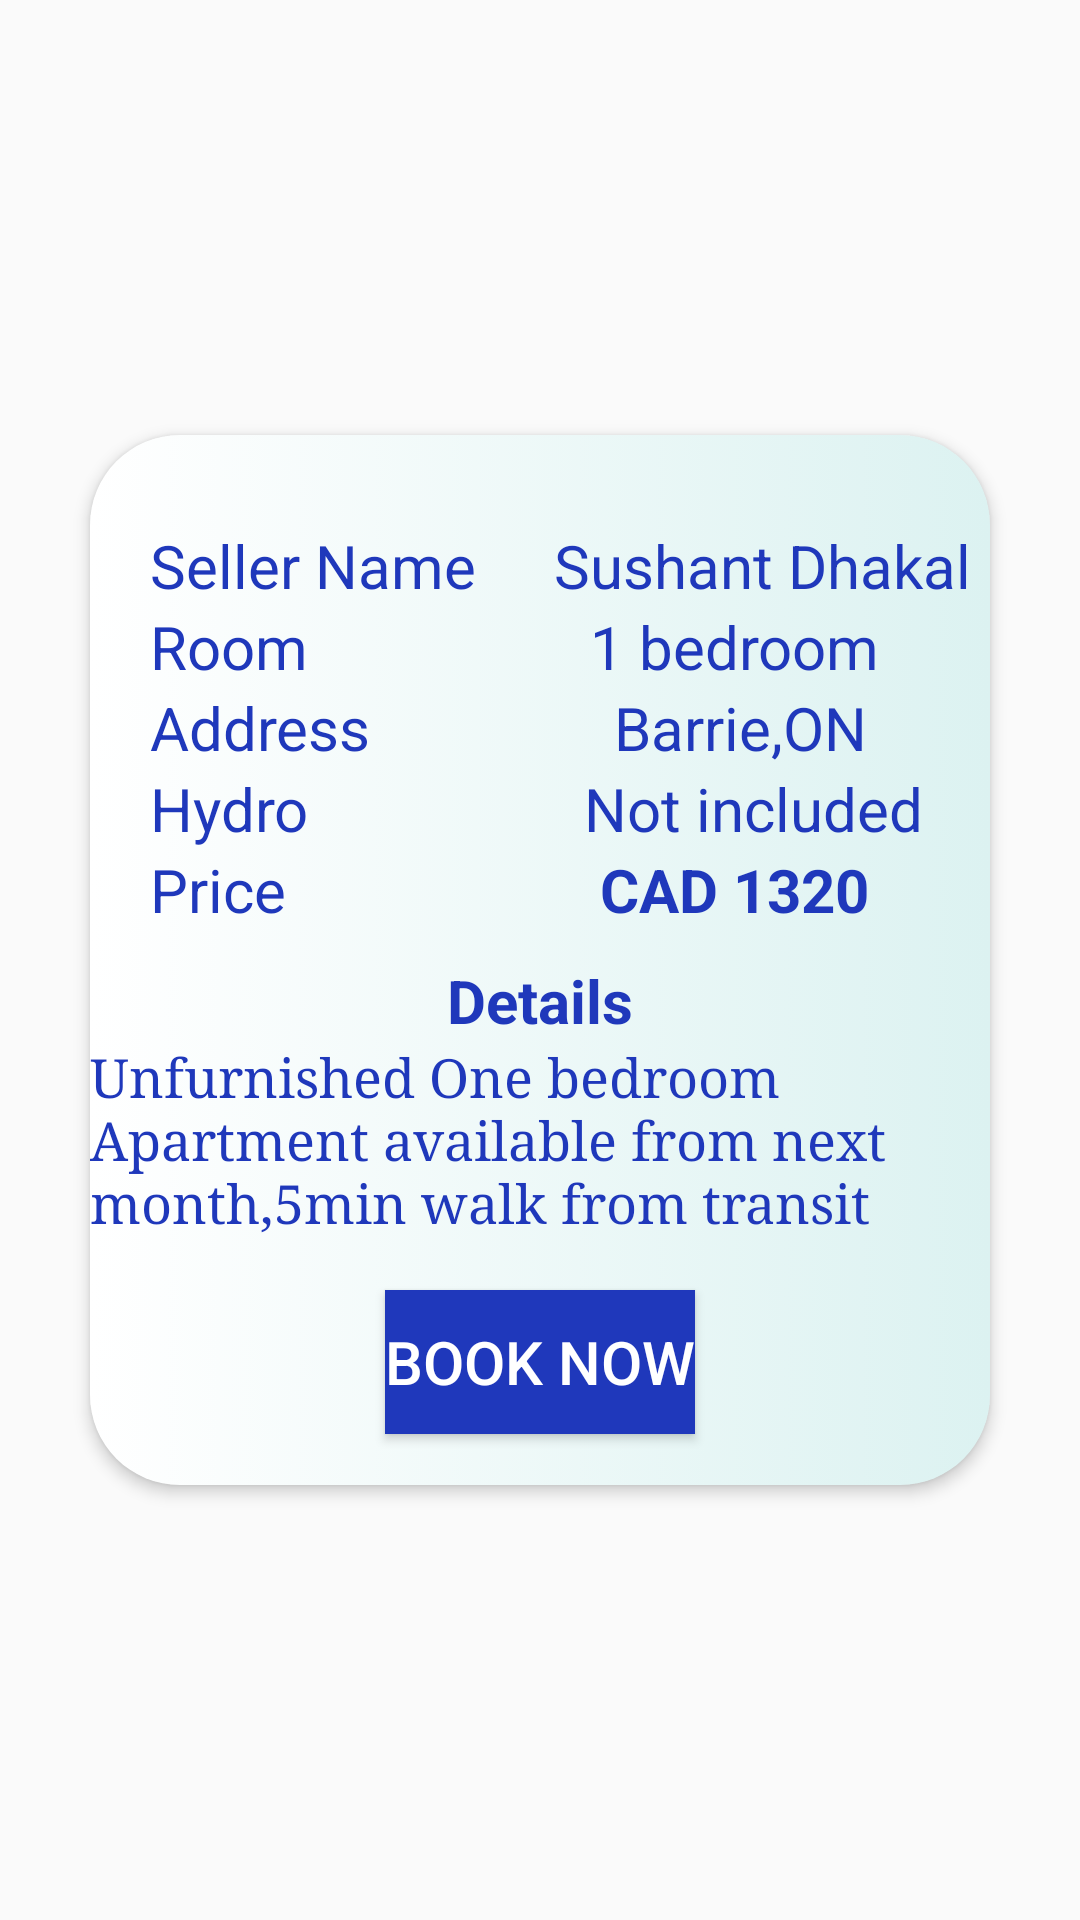

The Android layout XML behind this screen, and the referenced resources:
<!-- AndroidManifest.xml: application theme Theme.StudentSmartCare -->
<!-- res/layout/activity_home_card_pop_up.xml -->
<?xml version="1.0" encoding="utf-8"?>
<androidx.constraintlayout.widget.ConstraintLayout xmlns:android="http://schemas.android.com/apk/res/android"
    xmlns:app="http://schemas.android.com/apk/res-auto"
    xmlns:tools="http://schemas.android.com/tools"
    android:layout_width="match_parent"
    android:layout_height="match_parent"
    tools:context="HomeCardView.homeCardPopUp">



        <LinearLayout
            android:id="@+id/linearLayout4"
            android:layout_width="match_parent"
            android:layout_height="350dp"
            android:layout_margin="30dp"
            android:background="@drawable/rectanglebackground"
            android:elevation="3dp"
            app:layout_constraintBottom_toBottomOf="parent"
            app:layout_constraintEnd_toEndOf="parent"
            app:layout_constraintStart_toStartOf="parent"
            app:layout_constraintTop_toTopOf="parent">

            <androidx.constraintlayout.widget.ConstraintLayout
                android:layout_width="match_parent"
                android:layout_height="match_parent">

                <TextView
                    android:id="@+id/sellerName"
                    android:layout_width="120dp"
                    android:layout_height="wrap_content"
                    android:layout_marginStart="20dp"
                    android:layout_marginTop="30dp"
                    android:background="@android:color/transparent"
                    android:text="Seller Name"
                    android:textSize="20sp"
                    android:textColor="@color/navyBlue"
                    app:layout_constraintStart_toStartOf="parent"

                    app:layout_constraintTop_toTopOf="parent">

                </TextView>

                <TextView
                    android:id="@+id/sellerNameText"
                    android:layout_width="wrap_content"
                    android:layout_height="wrap_content"
                    android:text="Sushant Dhakal"
                    android:textColor="@color/navyBlue"
                    android:textSize="20sp"
                    app:layout_constraintBottom_toBottomOf="@id/sellerName"
                    app:layout_constraintEnd_toEndOf="parent"
                    app:layout_constraintHorizontal_bias="0.70"
                    app:layout_constraintStart_toEndOf="@id/sellerName"
                    app:layout_constraintTop_toTopOf="@id/sellerName"
                    >


                </TextView>

                <TextView
                    android:id="@+id/room"
                    android:layout_width="120dp"
                    android:layout_height="wrap_content"
                    android:layout_marginStart="20dp"
                    android:background="@android:color/transparent"
                    android:text="Room"
                    android:textSize="20sp"
                    app:layout_constraintStart_toStartOf="parent"
                    android:textColor="@color/navyBlue"

                    app:layout_constraintTop_toBottomOf="@id/sellerName">

                </TextView>

                <TextView
                    android:id="@+id/roomText"
                    android:layout_width="wrap_content"
                    android:layout_height="wrap_content"
                    android:text="1 bedroom"
                    android:textColor="@color/navyBlue"
                    android:textSize="20sp"
                    app:layout_constraintBottom_toBottomOf="@id/room"
                    app:layout_constraintEnd_toEndOf="parent"
                    app:layout_constraintHorizontal_bias="0.42"
                    app:layout_constraintStart_toEndOf="@id/room"
                    app:layout_constraintTop_toBottomOf="@id/sellerName"
                    >

                </TextView>

                <TextView
                    android:id="@+id/address"
                    android:layout_width="120dp"
                    android:layout_height="wrap_content"
                    android:layout_marginStart="20dp"
                    android:background="@android:color/transparent"
                    android:text="Address"
                    android:textSize="20sp"
                    app:layout_constraintStart_toStartOf="parent"
                    android:textColor="@color/navyBlue"

                    app:layout_constraintTop_toBottomOf="@id/room">

                </TextView>

                <TextView
                    android:id="@+id/addressText"
                    android:layout_width="wrap_content"
                    android:layout_height="wrap_content"
                    android:text="Barrie,ON"
                    android:textColor="@color/navyBlue"
                    android:textSize="20sp"
                    app:layout_constraintBottom_toBottomOf="@id/address"
                    app:layout_constraintEnd_toEndOf="parent"
                    app:layout_constraintHorizontal_bias="0.458"
                    app:layout_constraintStart_toEndOf="@id/address"
                    app:layout_constraintTop_toBottomOf="@id/room"
                    app:layout_constraintVertical_bias="1.0">

                </TextView>

                <TextView
                    android:id="@+id/hydro"
                    android:layout_width="120dp"
                    android:layout_height="wrap_content"
                    android:layout_marginStart="20dp"
                    android:background="@android:color/transparent"
                    android:text="Hydro"
                    android:textSize="20sp"
                    app:layout_constraintStart_toStartOf="parent"
                    android:textColor="@color/navyBlue"

                    app:layout_constraintTop_toBottomOf="@id/address">


                </TextView>


                <TextView
                    android:id="@+id/hydroText"
                    android:layout_width="wrap_content"
                    android:layout_height="wrap_content"
                    android:text="Not included"
                    android:textColor="@color/navyBlue"
                    android:textSize="20sp"
                    app:layout_constraintBottom_toBottomOf="@id/hydro"
                    app:layout_constraintEnd_toEndOf="parent"
                    app:layout_constraintHorizontal_bias="0.525"
                    app:layout_constraintStart_toEndOf="@id/hydro"
                    app:layout_constraintTop_toBottomOf="@id/address"
                    app:layout_constraintVertical_bias="0.0">

                </TextView>

                <TextView
                    android:id="@+id/price"
                    android:layout_width="120dp"
                    android:layout_height="wrap_content"
                    android:layout_marginStart="20dp"
                    android:background="@android:color/transparent"
                    android:text="Price"
                    android:textSize="20sp"
                    app:layout_constraintStart_toStartOf="parent"
                    android:textColor="@color/navyBlue"

                    app:layout_constraintTop_toBottomOf="@id/hydro">

                </TextView>

                <TextView
                    android:id="@+id/priceText"
                    android:layout_width="wrap_content"
                    android:layout_height="wrap_content"
                    android:text="CAD 1320"
                    android:textColor="@color/navyBlue"
                    android:textSize="20sp"
                    android:textStyle="bold"
                    app:layout_constraintBottom_toBottomOf="@id/price"
                    app:layout_constraintEnd_toEndOf="parent"
                    app:layout_constraintHorizontal_bias="0.425"
                    app:layout_constraintStart_toEndOf="@id/price"
                    app:layout_constraintTop_toBottomOf="@id/hydro"
                    app:layout_constraintVertical_bias="0.0">

                </TextView>

                <TextView
                    android:id="@+id/detailBook"
                    android:layout_width="wrap_content"
                    android:layout_height="wrap_content"
                    android:layout_marginTop="10dp"
                    android:background="@android:color/transparent"
                    android:text="Details"
                    android:textStyle="bold"
                    android:textSize="20sp"
                    android:textColor="@color/navyBlue"

                    app:layout_constraintEnd_toEndOf="parent"
                    app:layout_constraintStart_toStartOf="parent"
                    app:layout_constraintTop_toBottomOf="@id/price" />

                <TextView
                    android:id="@+id/detailsText"
                    android:layout_width="300dp"
                    android:layout_height="wrap_content"
                    android:text="Unfurnished One bedroom Apartment available from next month,5min walk from transit"
                    android:textColor="@color/navyBlue"
                    android:textSize="18sp"
                    android:fontFamily="serif"
                    app:layout_constraintEnd_toEndOf="parent"
                    app:layout_constraintStart_toStartOf="parent"
                    app:layout_constraintTop_toBottomOf="@id/detailBook" />


                <Button
                    android:layout_width="wrap_content"
                    android:layout_height="wrap_content"
                    android:layout_margin="10dp"
                    android:layout_marginTop="84dp"
                    android:background="@color/navyBlue"
                    android:text="Book Now"
                    android:textColor="@color/white"


                    android:textSize="20sp"
                    app:layout_constraintBottom_toBottomOf="parent"
                    app:layout_constraintEnd_toEndOf="parent"
                    app:layout_constraintStart_toStartOf="parent"
                    app:layout_constraintTop_toBottomOf="@+id/detailsText">

                </Button>
            </androidx.constraintlayout.widget.ConstraintLayout>


        </LinearLayout>

    </androidx.constraintlayout.widget.ConstraintLayout>
<!-- resources referenced by this layout -->
<resources>
  <color name="navyBlue">#1F38BB</color>
  <color name="white">#FFFFFFFF</color>
  <!-- drawable rectanglebackground (drawable) -->
  <?xml version="1.0" encoding="utf-8"?>
  <selector xmlns:android="http://schemas.android.com/apk/res/android">
  <item>
      <shape android:shape="rectangle">
          <corners android:radius="30dp"/>
          <gradient android:startColor="@color/white" android:endColor="@color/lightBlue"/>
  
      </shape>
  </item>
  </selector>
  <style name="Theme.StudentSmartCare" parent="Base.Theme.StudentSmartCare" />
  <color name="lightBlue">#DCF2F1</color>
  <style name="Base.Theme.StudentSmartCare" parent="Theme.AppCompat.Light.NoActionBar">
          <item name="android:windowIsTranslucent">true</item>
          
          
  
      </style>
</resources>
